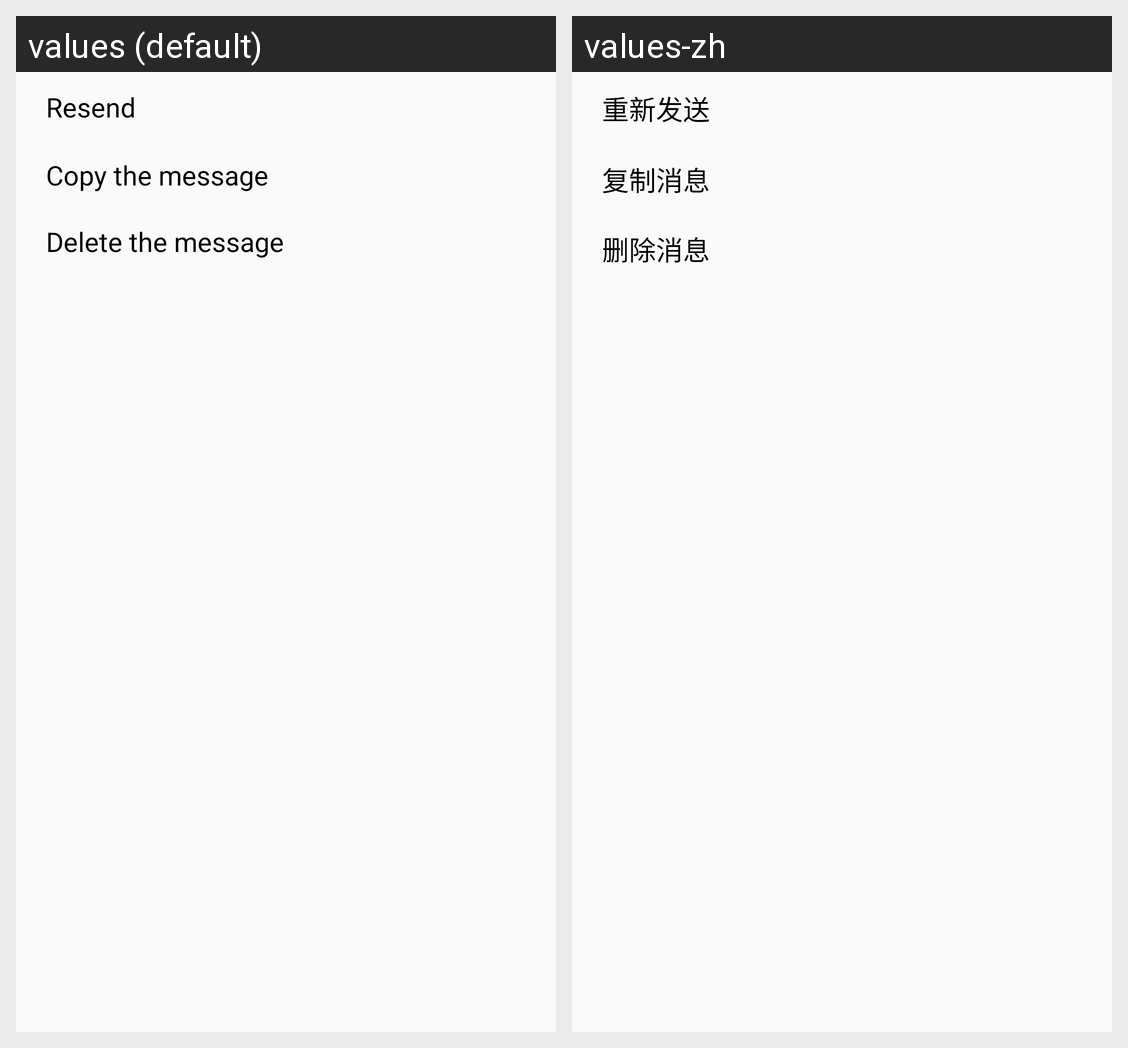

For this localized Android screen grid, give each drawn string resource with its value in every locale shown.
Android screen res/layout/context_menu_for_text.xml rendered under 2 locales, left to right: values (default), values-zh. Device: Nexus 5 (rendered at 1080×1920; each locale shown at half size, 540×960, under a caption strip naming it); theme Theme.Design.Light.NoActionBar.
Strings drawn on this screen, with the default value and each locale's value (text and hints the layout hard-codes, and strings that could not be matched under every locale, appear in the picture but are not listed):

resend
  values: Resend
  values-zh: 重新发送

copy_message
  values: Copy the message
  values-zh: 复制消息

delete_message
  values: Delete the message
  values-zh: 删除消息
